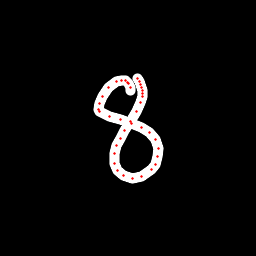

Values plotted in this chart, from the file beside it:
x, y, hover, eod
130.7, 90.64, 0.0, 0.0
130.1, 87.28, 0.0, 0.0
128.8, 83.89, 0.0, 0.0
127.5, 82.01, 0.0, 0.0
125.3, 80.94, 0.0, 0.0
121.4, 80.15, 0.0, 0.0
116.2, 81.52, 0.0, 0.0
108.9, 87.34, 0.0, 0.0
102.1, 96.11, 0.0, 0.0
99.11, 103.4, 0.0, 0.0
98.64, 109.1, 0.0, 0.0
99.85, 111.9, 0.0, 0.0
109.2, 116.2, 0.0, 0.0
120.4, 119.9, 0.0, 0.0
131.7, 123.9, 0.0, 0.0
142, 127.6, 0.0, 0.0
149.7, 132.2, 0.0, 0.0
155.2, 139.6, 0.0, 0.0
158.1, 148.2, 0.0, 0.0
158, 156.4, 0.0, 0.0
155.2, 164, 0.0, 0.0
151.1, 169.8, 0.0, 0.0
142, 176.7, 0.0, 0.0
132.1, 178.5, 0.0, 0.0
123.5, 176, 0.0, 0.0
117.4, 170.6, 0.0, 0.0
114.3, 163.1, 0.0, 0.0
114.1, 153.9, 0.0, 0.0
116.6, 145.6, 0.0, 0.0
120.3, 138.1, 0.0, 0.0
124.6, 130.3, 0.0, 0.0
130.5, 121.2, 0.0, 0.0
136.4, 111.3, 0.0, 0.0
140.7, 102.8, 0.0, 0.0
142.4, 96.82, 0.0, 0.0
142.9, 93.78, 0.0, 0.0
142.3, 90.44, 0.0, 0.0
141.3, 87.32, 0.0, 0.0
140.1, 84.4, 0.0, 0.0
139.1, 81.33, 0.0, 0.0
137.8, 78.38, 0.0, 1.0
